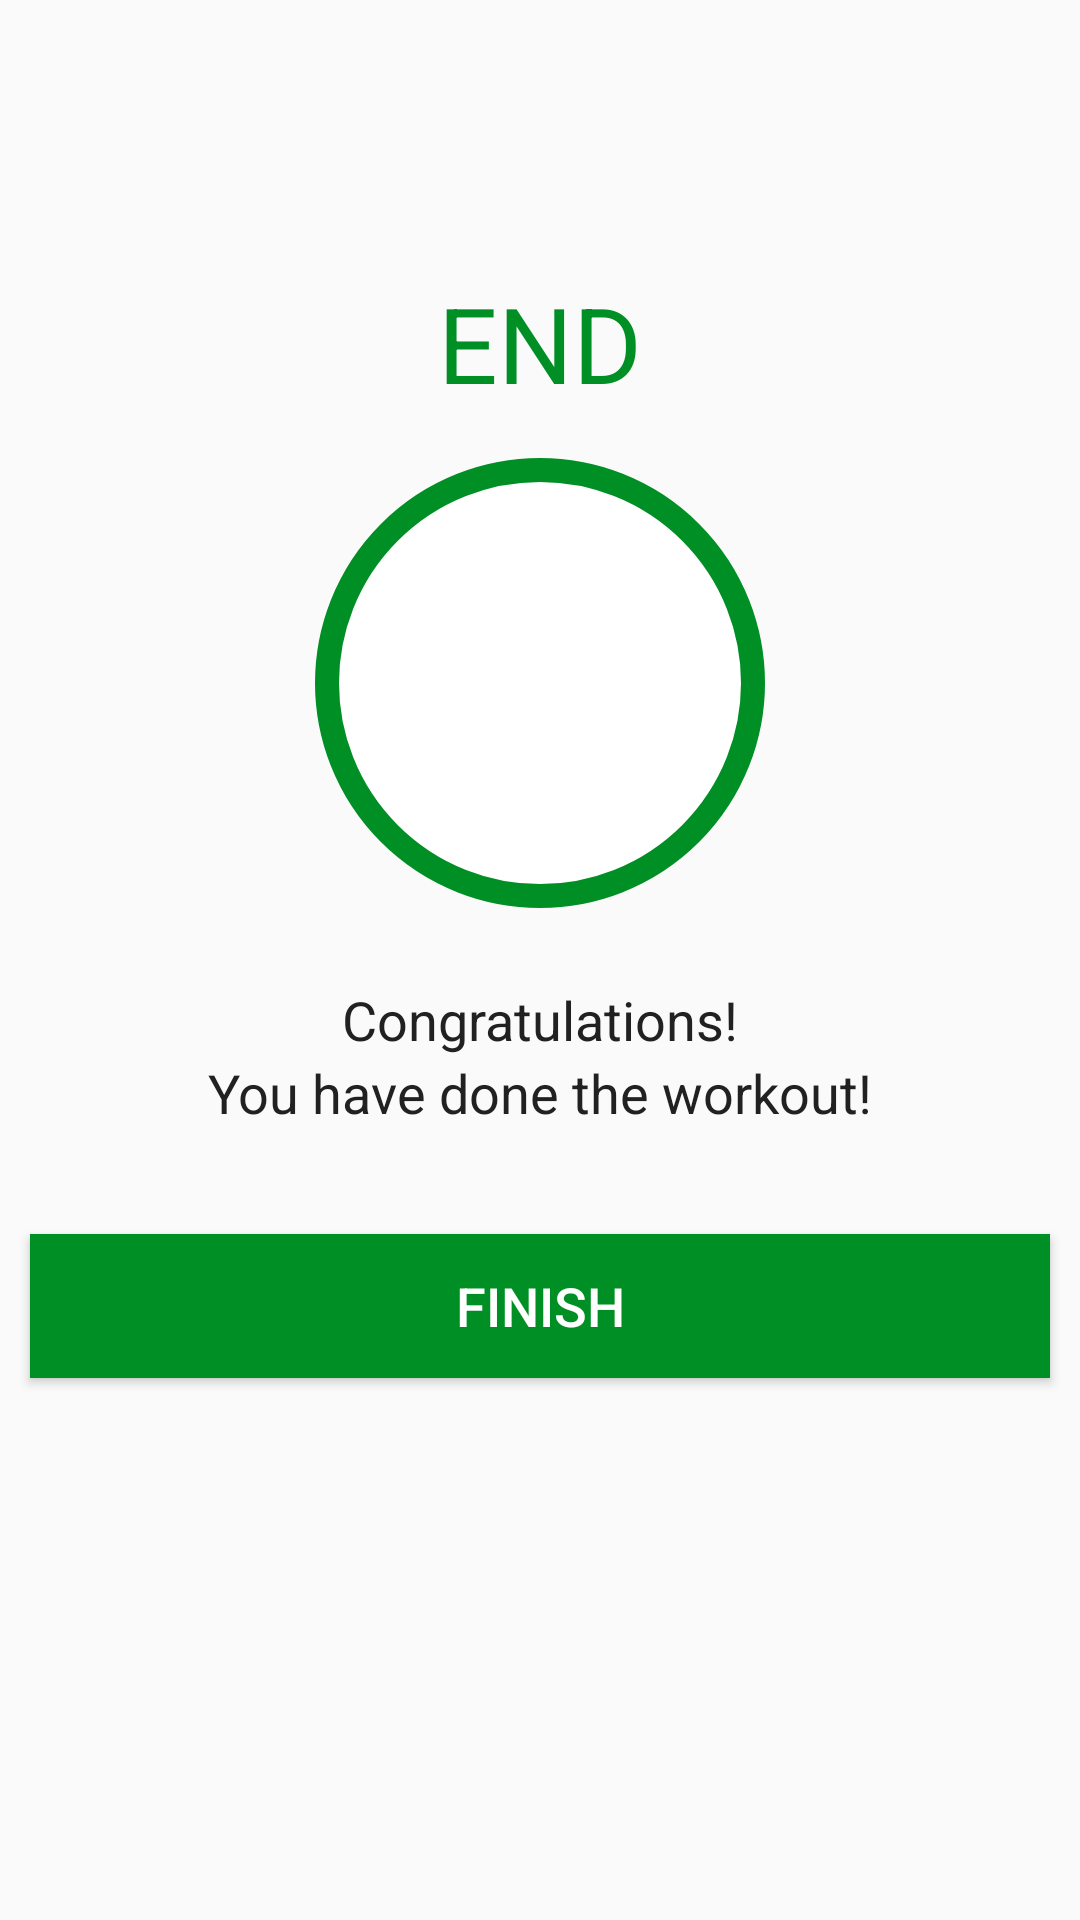

Reconstruct the res/layout file that produces this screen, plus the resources it refers to.
<!-- AndroidManifest.xml: activity theme Theme.AppCompat.Light.NoActionBar -->
<!-- res/layout/activity_finish.xml -->
<?xml version="1.0" encoding="utf-8"?>
<LinearLayout xmlns:android="http://schemas.android.com/apk/res/android"
    xmlns:app="http://schemas.android.com/apk/res-auto"
    xmlns:tools="http://schemas.android.com/tools"
    android:layout_width="match_parent"
    android:layout_height="match_parent"
    android:orientation="vertical"
    android:gravity="center_horizontal"
    tools:context=".FinishActivity">

    <androidx.appcompat.widget.Toolbar
        android:id="@+id/toolbar_finish_activity"
        android:layout_width="match_parent"
        android:layout_height="?android:attr/actionBarSize"
        />
    <TextView
        android:id="@+id/tvEnd"
        android:layout_width="wrap_content"
        android:layout_height="wrap_content"
        android:layout_marginTop="35dp"
        android:text="END"
        android:textColor="@color/colorAccent"
        android:textSize="35sp" />

    <LinearLayout
        android:layout_width="150dp"
        android:layout_height="150dp"
        android:layout_gravity="center"
        android:layout_marginTop="15dp"
        android:background="@drawable/item_circular_color_accent_border"
        android:gravity="center">

        
        <ImageView
            android:layout_width="50dp"
            android:layout_height="50dp"
            android:contentDescription="@string/image"
            android:src="@drawable/ic_action_done" />
    </LinearLayout>

    <TextView
        android:layout_width="wrap_content"
        android:layout_height="wrap_content"
        android:layout_marginTop="25dp"
        android:text="Congratulations!"
        android:textColor="#212121"
        android:textSize="18sp" />

    <TextView
        android:layout_width="wrap_content"
        android:layout_height="wrap_content"
        android:text="You have done the workout!"
        android:textColor="#212121"
        android:textSize="18sp" />

    <Button
        android:id="@+id/btnFinish"
        android:layout_width="match_parent"
        android:layout_height="wrap_content"
        android:layout_gravity="bottom"
        android:layout_marginTop="35dp"
        android:layout_marginHorizontal="10dp"
        android:background="@color/colorAccent"
        android:text="FINISH"
        android:textColor="#FFFFFF"
        android:textSize="18sp" />



</LinearLayout>
<!-- resources referenced by this layout -->
<resources>
  <color name="colorAccent">#008F24</color>
  <!-- drawable item_circular_color_accent_border (drawable) -->
  <?xml version="1.0" encoding="utf-8"?>
  <shape xmlns:android="http://schemas.android.com/apk/res/android"
      android:shape="oval">
      <stroke android:width="8dp"
          android:color="@color/colorAccent"/>
      <solid android:color="@color/colorWhite"/>
  
  </shape>
  <string name="image">image</string>
  <color name="colorWhite">#FFFFFF</color>
</resources>
